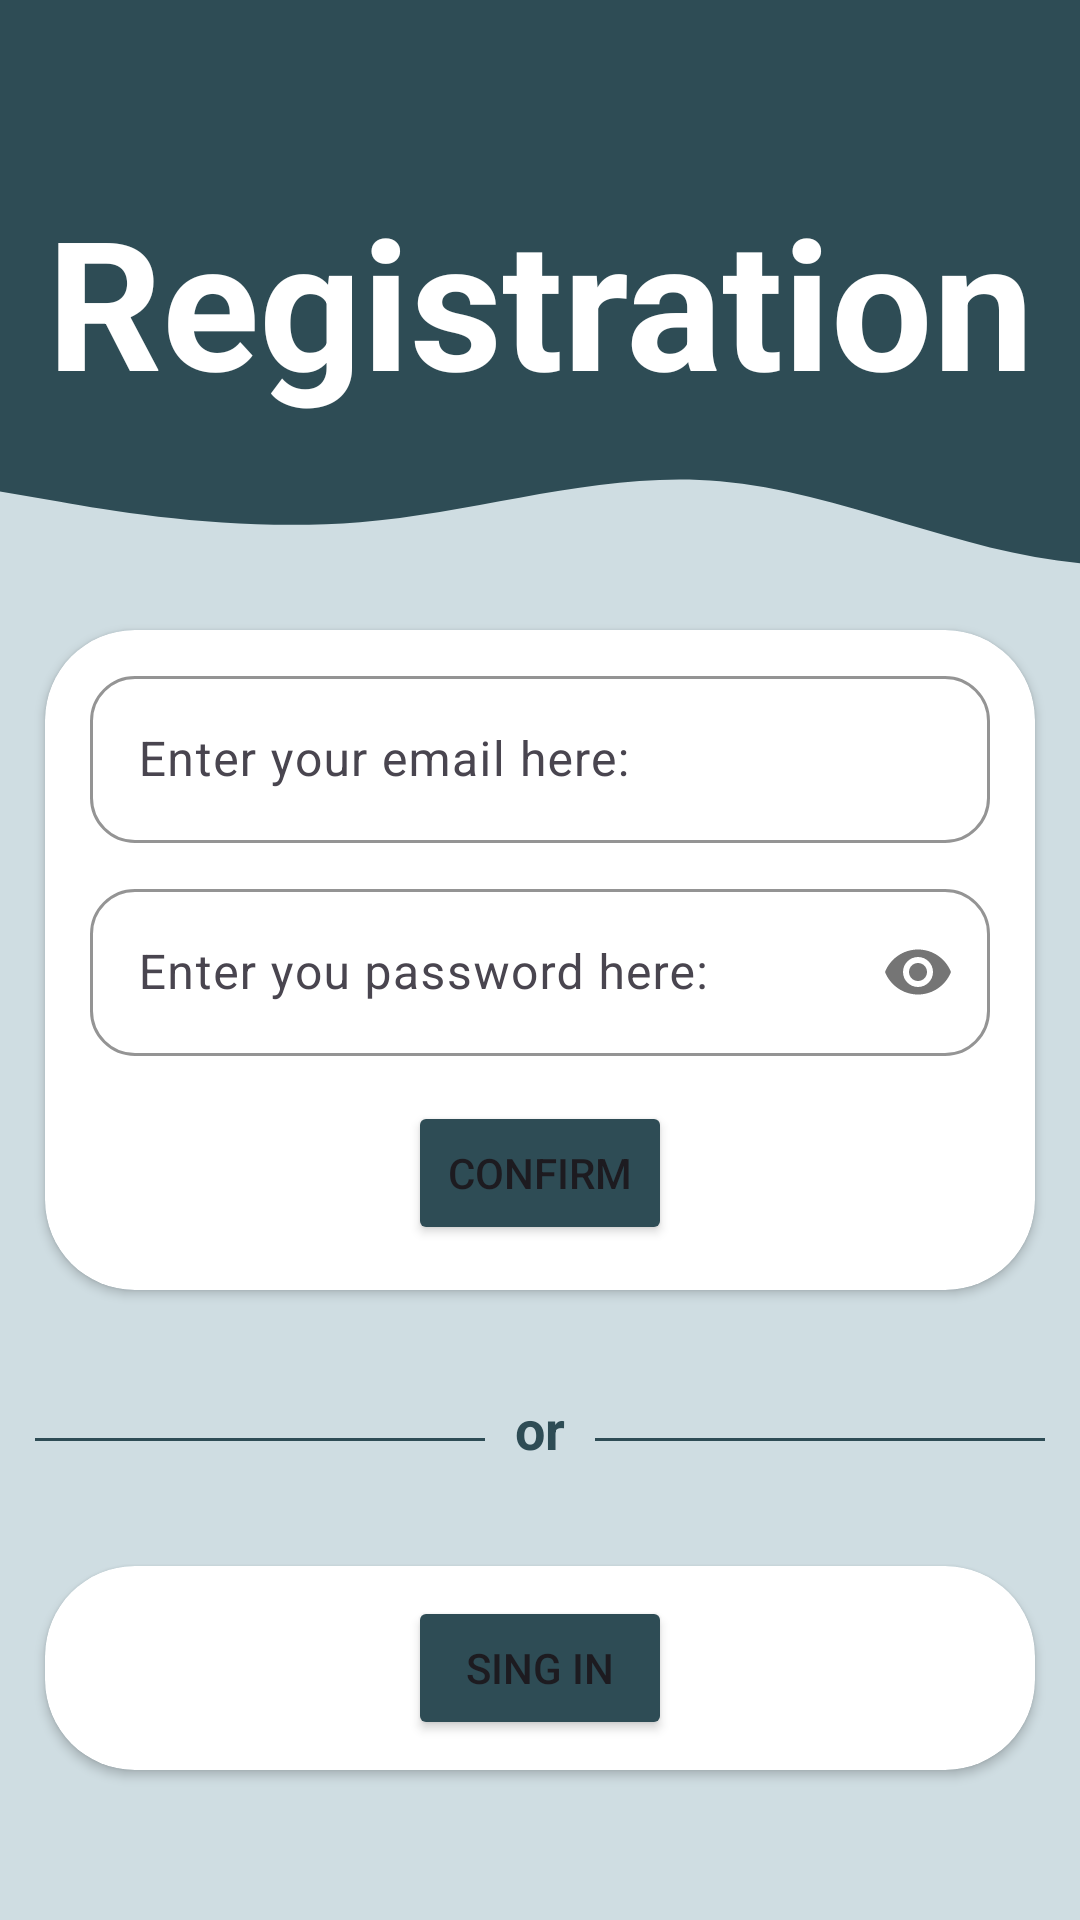

Here is an Android app screen rendered from its layout file. Give the layout XML and the strings, colors and styles it references.
<!-- AndroidManifest.xml: application theme Theme.Tinder20 -->
<!-- res/layout/activity_registration.xml -->
<?xml version="1.0" encoding="utf-8"?>
<androidx.constraintlayout.widget.ConstraintLayout
    xmlns:android="http://schemas.android.com/apk/res/android"
    xmlns:app="http://schemas.android.com/apk/res-auto"
    xmlns:tools="http://schemas.android.com/tools"
    android:id="@+id/placeholder"
    android:layout_width="match_parent"
    android:layout_height="match_parent"
    tools:context=".Activities.RegistrationActivity"
    android:background="@color/grayBlueLight">

    <androidx.constraintlayout.widget.ConstraintLayout
        android:layout_width="match_parent"
        android:layout_height="match_parent"
        android:background="@drawable/wave_start_screen">

        <TextView
            android:id="@+id/tvRegistrationLabel"
            android:layout_width="match_parent"
            android:layout_height="wrap_content"
            android:layout_marginTop="60dp"
            android:textAlignment="center"
            android:text="Registration"
            android:textColor="@color/white"
            android:textSize="60sp"
            android:textStyle="bold"
            app:layout_constraintEnd_toEndOf="parent"
            app:layout_constraintStart_toStartOf="parent"
            app:layout_constraintTop_toTopOf="parent" />

        <androidx.cardview.widget.CardView
            android:id="@+id/cvRegistration"
            android:layout_width="match_parent"
            android:layout_height="wrap_content"
            android:layout_marginHorizontal="15dp"
            app:cardCornerRadius="30dp"
            app:layout_constraintBottom_toBottomOf="parent"
            app:layout_constraintTop_toTopOf="parent"
            tools:layout_editor_absoluteX="15dp">

            <androidx.constraintlayout.widget.ConstraintLayout
                android:layout_width="match_parent"
                android:layout_height="match_parent">

                <com.google.android.material.textfield.TextInputLayout
                    android:id="@+id/layoutEmailInput"
                    android:layout_width="match_parent"
                    android:layout_height="wrap_content"
                    android:layout_marginHorizontal="15dp"
                    android:layout_marginVertical="10dp"
                    app:boxStrokeColor="@color/grayBlueDeep"
                    app:hintTextColor="@color/grayBlueDeep"
                    app:boxCornerRadiusBottomEnd="15dp"
                    app:boxCornerRadiusBottomStart="15dp"
                    app:boxCornerRadiusTopEnd="15dp"
                    app:boxCornerRadiusTopStart="15dp"
                    app:layout_constraintEnd_toEndOf="parent"
                    app:layout_constraintStart_toStartOf="parent"
                    app:layout_constraintTop_toTopOf="parent">

                    <com.google.android.material.textfield.TextInputEditText
                        android:id="@+id/etEmail"
                        android:layout_width="match_parent"
                        android:layout_height="wrap_content"
                        android:hint="Enter your email here:"
                        app:layout_constraintStart_toStartOf="parent"
                        app:layout_constraintTop_toTopOf="parent" />
                </com.google.android.material.textfield.TextInputLayout>

                <com.google.android.material.textfield.TextInputLayout
                    android:id="@+id/layoutPasswordInput"
                    android:layout_width="match_parent"
                    android:layout_height="wrap_content"
                    android:layout_marginHorizontal="15dp"
                    android:layout_marginVertical="10dp"
                    app:boxStrokeColor="@color/grayBlueDeep"
                    app:hintTextColor="@color/grayBlueDeep"
                    app:boxCornerRadiusBottomEnd="15dp"
                    app:boxCornerRadiusBottomStart="15dp"
                    app:boxCornerRadiusTopEnd="15dp"
                    app:boxCornerRadiusTopStart="15dp"
                    android:outlineAmbientShadowColor="@color/grayBlueDeep"
                    app:layout_constraintEnd_toEndOf="parent"
                    app:layout_constraintStart_toStartOf="parent"
                    app:layout_constraintTop_toBottomOf="@+id/layoutEmailInput"
                    app:passwordToggleEnabled="true">

                    <com.google.android.material.textfield.TextInputEditText
                        android:id="@+id/etPassword"
                        android:layout_width="match_parent"
                        android:layout_height="wrap_content"
                        android:hint="Enter you password here:"
                        android:inputType="textPassword"
                        app:layout_constraintStart_toStartOf="parent"
                        app:layout_constraintTop_toBottomOf="@+id/etEmail" />
                </com.google.android.material.textfield.TextInputLayout>

                <Button
                    android:id="@+id/btnConfirmRegistaration"
                    android:layout_width="wrap_content"
                    android:layout_height="wrap_content"
                    android:layout_marginVertical="15dp"
                    android:text="Confirm"
                    android:backgroundTint="@color/grayBlueDeep"
                    app:layout_constraintBottom_toBottomOf="parent"
                    app:layout_constraintEnd_toEndOf="parent"
                    app:layout_constraintStart_toStartOf="parent"
                    app:layout_constraintTop_toBottomOf="@+id/layoutPasswordInput" />
            </androidx.constraintlayout.widget.ConstraintLayout>
        </androidx.cardview.widget.CardView>

        <View
            android:layout_width="150dp"
            android:layout_height="1dp"
            android:layout_marginVertical="8dp"
            android:layout_marginHorizontal="10dp"
            android:background="@color/grayBlueDeep"
            app:layout_constraintBottom_toBottomOf="@+id/tvOr"
            app:layout_constraintEnd_toStartOf="@+id/tvOr"/>

        <TextView
            android:id="@+id/tvOr"
            android:layout_width="wrap_content"
            android:layout_height="wrap_content"
            android:layout_marginVertical="35dp"
            android:text="or"
            android:textColor="@color/grayBlueDeep"
            android:textSize="18sp"
            android:textStyle="bold"
            app:layout_constraintBottom_toTopOf="@+id/cvSingIn"
            app:layout_constraintEnd_toEndOf="parent"
            app:layout_constraintStart_toStartOf="parent"
            app:layout_constraintTop_toBottomOf="@id/cvRegistration" />

        <View
            android:layout_width="150dp"
            android:layout_height="1dp"
            android:layout_marginVertical="8dp"
            android:layout_marginHorizontal="10dp"
            android:background="@color/grayBlueDeep"
            app:layout_constraintBottom_toBottomOf="@+id/tvOr"
            app:layout_constraintStart_toEndOf="@+id/tvOr"/>

        <androidx.cardview.widget.CardView
            android:id="@+id/cvSingIn"
            android:layout_width="match_parent"
            android:layout_height="wrap_content"
            android:layout_marginHorizontal="15dp"
            android:layout_marginVertical="50dp"
            app:cardCornerRadius="30dp"
            app:layout_constraintBottom_toBottomOf="parent"
            app:layout_constraintEnd_toEndOf="parent"
            app:layout_constraintStart_toStartOf="parent">

            <androidx.constraintlayout.widget.ConstraintLayout
                android:layout_width="match_parent"
                android:layout_height="match_parent">

                <Button
                    android:id="@+id/btnSingIn"
                    android:layout_width="wrap_content"
                    android:layout_height="wrap_content"
                    android:layout_marginVertical="10dp"
                    android:backgroundTint="@color/grayBlueDeep"
                    android:text="Sing in"
                    app:icon="@drawable/img_google"
                    app:layout_constraintBottom_toBottomOf="parent"
                    app:layout_constraintEnd_toEndOf="parent"
                    app:layout_constraintStart_toStartOf="parent"
                    app:layout_constraintTop_toTopOf="parent" />
            </androidx.constraintlayout.widget.ConstraintLayout>
        </androidx.cardview.widget.CardView>

        <ProgressBar
            android:id="@+id/progressBar"
            android:layout_width="wrap_content"
            android:layout_height="wrap_content"
            android:visibility="invisible"
            app:layout_constraintBottom_toBottomOf="parent"
            app:layout_constraintEnd_toEndOf="parent"
            app:layout_constraintStart_toStartOf="parent"
            app:layout_constraintTop_toTopOf="parent" />

    </androidx.constraintlayout.widget.ConstraintLayout>
</androidx.constraintlayout.widget.ConstraintLayout>
<!-- resources referenced by this layout -->
<resources>
  <color name="grayBlueDeep">#2E4C55</color>
  <color name="grayBlueLight">#CFDDE2</color>
  <color name="white">#FFFFFFFF</color>
  <!-- drawable img_google: png bitmap (drawable, 27349 bytes) -->
  <!-- drawable wave_start_screen (drawable) -->
  <vector xmlns:android="http://schemas.android.com/apk/res/android"
      android:width="1440dp"
      android:height="720dp"
      android:viewportWidth="1080"
      android:viewportHeight="1000">
    <path
        android:pathData="M0,256L60,261.3C120,267 240,277 360,272C480,267 600,245 720,250.7C840,256 960,288 1080,293.3C1200,299 1320,277 1380,266.7L1440,256L1440,0L1380,0C1320,0 1200,0 1080,0C960,0 840,0 720,0C600,0 480,0 360,0C240,0 120,0 60,0L0,0Z"
        android:fillColor="#2e4c55"/>
  </vector>
  <style name="Theme.Tinder20" parent="Theme.Material3.Light.NoActionBar">
          
          <item name="android:statusBarColor">@color/grayBlueDeep</item>
      </style>
</resources>
